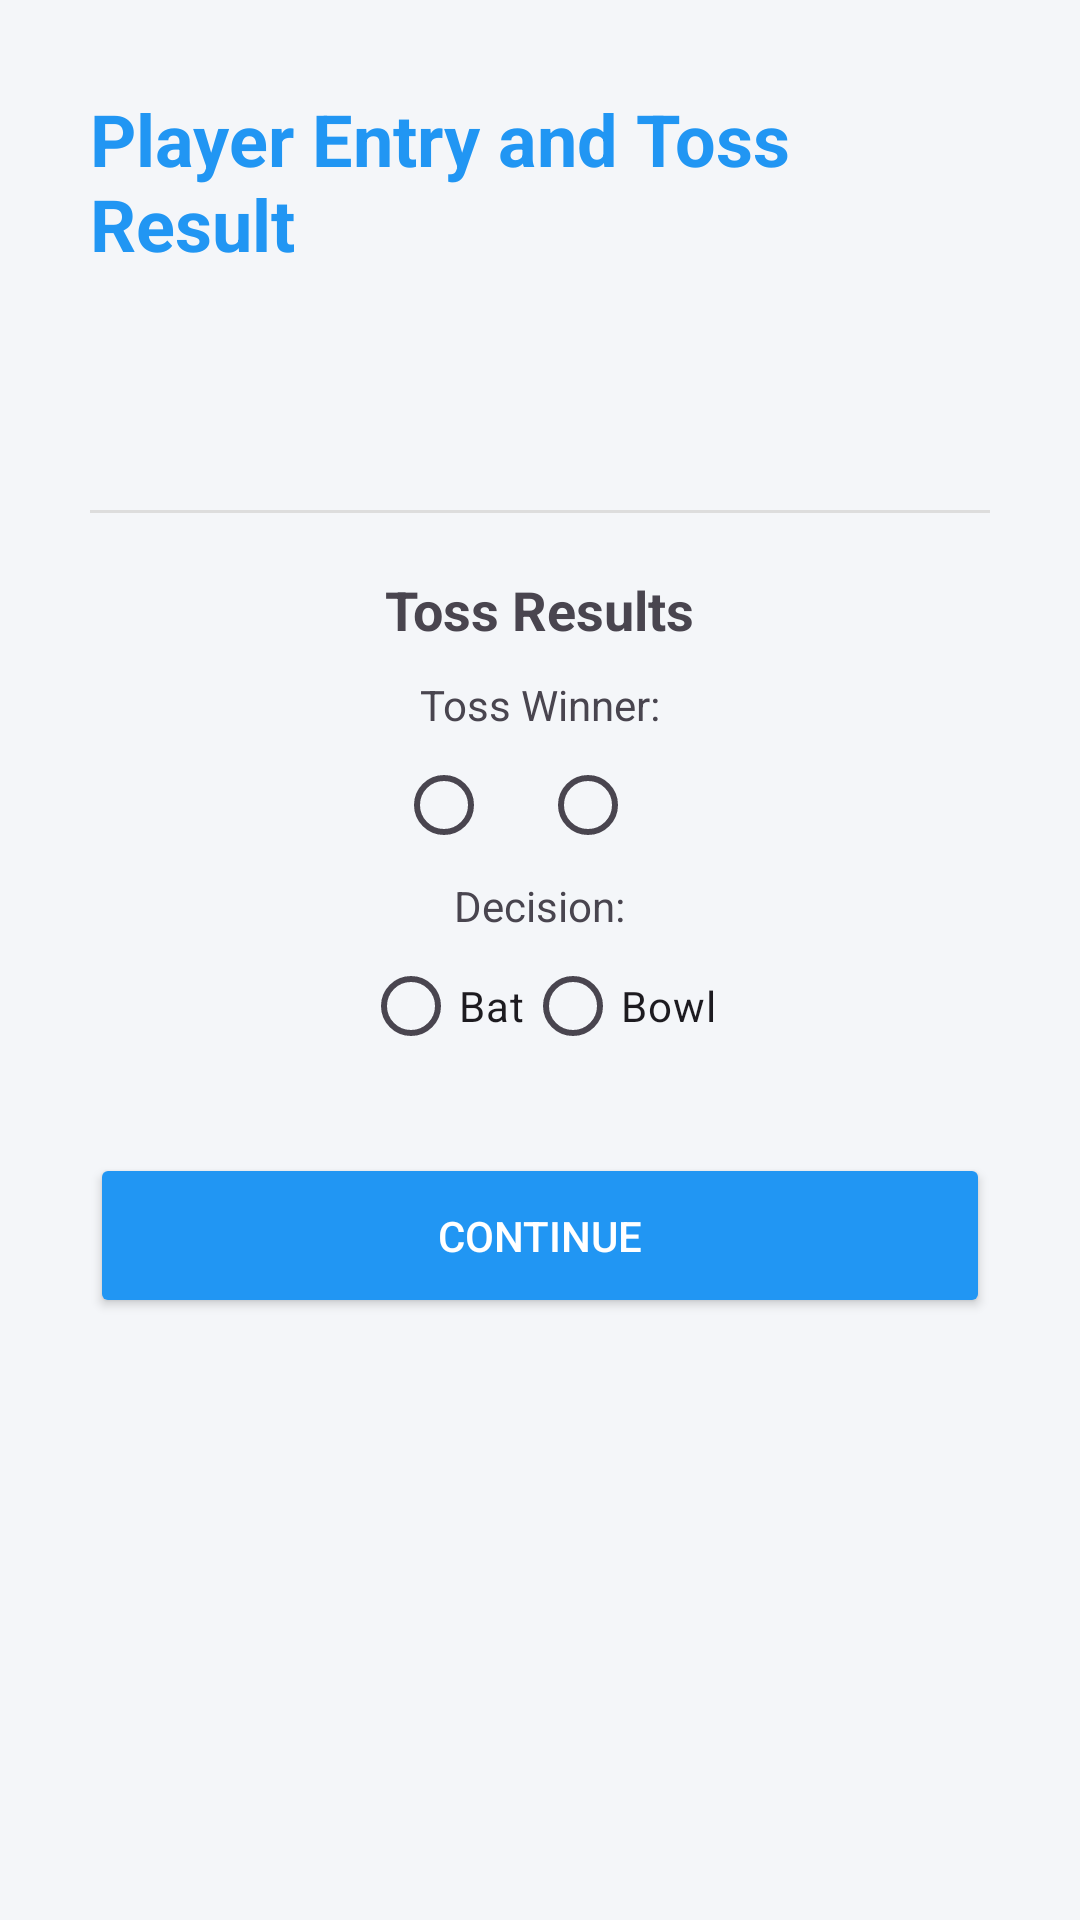

Write the Android layout XML for this screen, with the resource values it uses.
<!-- AndroidManifest.xml: application theme Theme.Roy_2207099_CrickTrack_Android -->
<!-- res/layout/activity_toss.xml -->
<?xml version="1.0" encoding="utf-8"?>
<ScrollView xmlns:android="http://schemas.android.com/apk/res/android"
    android:layout_width="match_parent"
    android:layout_height="match_parent"
    android:background="#f4f6f9"
    android:fillViewport="true">

    <LinearLayout
        android:layout_width="match_parent"
        android:layout_height="wrap_content"
        android:orientation="vertical"
        android:padding="30dp"
        android:gravity="center_horizontal">

        <TextView android:layout_width="wrap_content" android:layout_height="wrap_content" android:text="Player Entry and Toss Result" android:textSize="24sp" android:textStyle="bold" android:textColor="#2196F3" android:layout_marginBottom="25dp"/>

        <LinearLayout android:layout_width="match_parent" android:layout_height="wrap_content" android:orientation="horizontal" android:baselineAligned="false">
            <LinearLayout android:layout_width="0dp" android:layout_height="wrap_content" android:layout_weight="1" android:orientation="vertical">
                <TextView android:id="@+id/lblteamA" android:layout_width="wrap_content" android:layout_height="wrap_content" android:textSize="18sp" android:textStyle="bold" android:layout_marginBottom="10dp"/>
                <LinearLayout android:id="@+id/teamAList" android:layout_width="match_parent" android:layout_height="wrap_content" android:orientation="vertical" />
            </LinearLayout>

            <LinearLayout android:layout_width="0dp" android:layout_height="wrap_content" android:layout_weight="1" android:orientation="vertical">
                <TextView android:id="@+id/lblteamB" android:layout_width="wrap_content" android:layout_height="wrap_content" android:textSize="18sp" android:textStyle="bold" android:layout_marginBottom="10dp"/>
                <LinearLayout android:id="@+id/teamBList" android:layout_width="match_parent" android:layout_height="wrap_content" android:orientation="vertical" />
            </LinearLayout>
        </LinearLayout>

        <View android:layout_width="match_parent" android:layout_height="1dp" android:background="#DDDDDD" android:layout_marginVertical="20dp"/>

        <TextView android:layout_width="wrap_content" android:layout_height="wrap_content" android:text="Toss Results" android:textSize="18sp" android:textStyle="bold" android:layout_marginBottom="10dp"/>

        <TextView android:layout_width="wrap_content" android:layout_height="wrap_content" android:text="Toss Winner:"/>
        <RadioGroup android:id="@+id/rgToss" android:layout_width="wrap_content" android:layout_height="wrap_content" android:orientation="horizontal">
            <RadioButton android:id="@+id/rbTeamA" android:layout_width="wrap_content" android:layout_height="wrap_content" />
            <RadioButton android:id="@+id/rbTeamB" android:layout_width="wrap_content" android:layout_height="wrap_content" />
        </RadioGroup>

        <TextView android:layout_width="wrap_content" android:layout_height="wrap_content" android:text="Decision:"/>
        <RadioGroup android:id="@+id/rgDecision" android:layout_width="wrap_content" android:layout_height="wrap_content" android:orientation="horizontal">
            <RadioButton android:id="@+id/rbBat" android:layout_width="wrap_content" android:layout_height="wrap_content" android:text="Bat" />
            <RadioButton android:id="@+id/rbBowl" android:layout_width="wrap_content" android:layout_height="wrap_content" android:text="Bowl" />
        </RadioGroup>

        <Button android:id="@+id/btnContinue" android:layout_width="match_parent" android:layout_height="55dp" android:text="Continue" android:backgroundTint="#2196F3" android:textColor="#FFFFFF" android:layout_marginTop="25dp"/>
    </LinearLayout>
</ScrollView>
<!-- resources referenced by this layout -->
<resources>
  <style name="Theme.Roy_2207099_CrickTrack_Android" parent="Base.Theme.Roy_2207099_CrickTrack_Android" />
  <style name="Base.Theme.Roy_2207099_CrickTrack_Android" parent="Theme.Material3.DayNight.NoActionBar">
          <item name="android:forceDarkAllowed">false</item>
      </style>
</resources>
